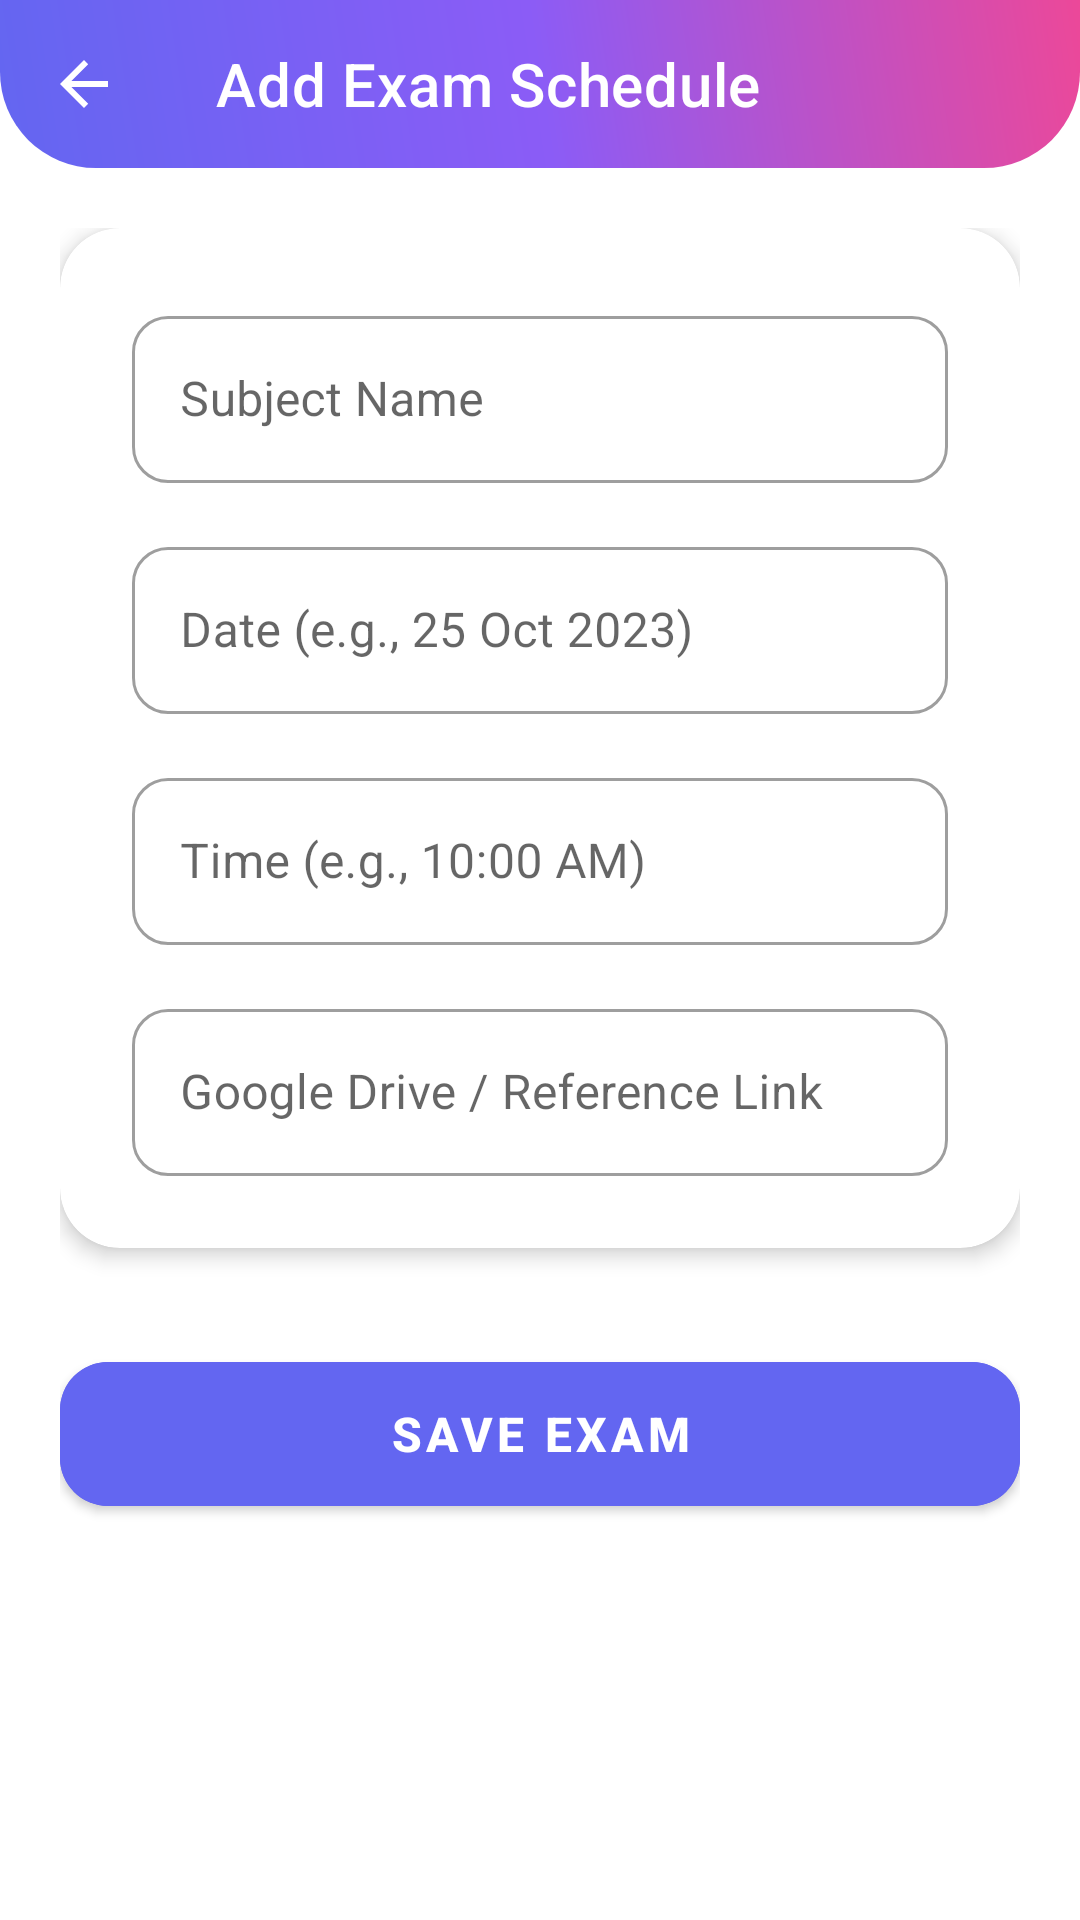

Reconstruct the res/layout file that produces this screen, plus the resources it refers to.
<!-- AndroidManifest.xml: application theme Theme.ClassMate -->
<!-- res/layout/activity_add_exam.xml -->
<?xml version="1.0" encoding="utf-8"?>
<androidx.coordinatorlayout.widget.CoordinatorLayout xmlns:android="http://schemas.android.com/apk/res/android"
    xmlns:app="http://schemas.android.com/apk/res-auto"
    android:layout_width="match_parent"
    android:layout_height="match_parent"
    android:background="@color/white">

    <com.google.android.material.appbar.AppBarLayout
        android:layout_width="match_parent"
        android:layout_height="wrap_content"
        android:background="@drawable/header_gradient"
        app:elevation="0dp">
        <com.google.android.material.appbar.MaterialToolbar
            android:id="@+id/toolbar"
            android:layout_width="match_parent"
            android:layout_height="?attr/actionBarSize"
            app:title="Add Exam Schedule"
            app:titleTextColor="@color/white"
            app:navigationIcon="?attr/homeAsUpIndicator"
            app:navigationIconTint="@color/white" />
    </com.google.android.material.appbar.AppBarLayout>

    <androidx.core.widget.NestedScrollView
        android:layout_width="match_parent"
        android:layout_height="match_parent"
        app:layout_behavior="@string/appbar_scrolling_view_behavior">

        <LinearLayout
            android:layout_width="match_parent"
            android:layout_height="wrap_content"
            android:orientation="vertical"
            android:padding="20dp">

            <com.google.android.material.card.MaterialCardView
                android:layout_width="match_parent"
                android:layout_height="wrap_content"
                app:cardCornerRadius="20dp"
                app:cardElevation="4dp"
                app:strokeWidth="0dp">

                <LinearLayout
                    android:layout_width="match_parent"
                    android:layout_height="wrap_content"
                    android:orientation="vertical"
                    android:padding="24dp">

                    <com.google.android.material.textfield.TextInputLayout
                        style="@style/Widget.MaterialComponents.TextInputLayout.OutlinedBox"
                        android:layout_width="match_parent"
                        android:layout_height="wrap_content"
                        android:hint="Subject Name"
                        app:boxCornerRadiusBottomEnd="12dp"
                        app:boxCornerRadiusBottomStart="12dp"
                        app:boxCornerRadiusTopEnd="12dp"
                        app:boxCornerRadiusTopStart="12dp">
                        <com.google.android.material.textfield.TextInputEditText
                            android:id="@+id/subjectET"
                            android:layout_width="match_parent"
                            android:layout_height="wrap_content" />
                    </com.google.android.material.textfield.TextInputLayout>

                    <com.google.android.material.textfield.TextInputLayout
                        style="@style/Widget.MaterialComponents.TextInputLayout.OutlinedBox"
                        android:layout_width="match_parent"
                        android:layout_height="wrap_content"
                        android:layout_marginTop="16dp"
                        android:hint="Date (e.g., 25 Oct 2023)"
                        app:boxCornerRadiusBottomEnd="12dp"
                        app:boxCornerRadiusBottomStart="12dp"
                        app:boxCornerRadiusTopEnd="12dp"
                        app:boxCornerRadiusTopStart="12dp">
                        <com.google.android.material.textfield.TextInputEditText
                            android:id="@+id/dateET"
                            android:layout_width="match_parent"
                            android:layout_height="wrap_content" />
                    </com.google.android.material.textfield.TextInputLayout>

                    <com.google.android.material.textfield.TextInputLayout
                        style="@style/Widget.MaterialComponents.TextInputLayout.OutlinedBox"
                        android:layout_width="match_parent"
                        android:layout_height="wrap_content"
                        android:layout_marginTop="16dp"
                        android:hint="Time (e.g., 10:00 AM)"
                        app:boxCornerRadiusBottomEnd="12dp"
                        app:boxCornerRadiusBottomStart="12dp"
                        app:boxCornerRadiusTopEnd="12dp"
                        app:boxCornerRadiusTopStart="12dp">
                        <com.google.android.material.textfield.TextInputEditText
                            android:id="@+id/timeET"
                            android:layout_width="match_parent"
                            android:layout_height="wrap_content" />
                    </com.google.android.material.textfield.TextInputLayout>

                    <com.google.android.material.textfield.TextInputLayout
                        style="@style/Widget.MaterialComponents.TextInputLayout.OutlinedBox"
                        android:layout_width="match_parent"
                        android:layout_height="wrap_content"
                        android:layout_marginTop="16dp"
                        android:hint="Google Drive / Reference Link"
                        app:boxCornerRadiusBottomEnd="12dp"
                        app:boxCornerRadiusBottomStart="12dp"
                        app:boxCornerRadiusTopEnd="12dp"
                        app:boxCornerRadiusTopStart="12dp"
                        app:startIconDrawable="@drawable/ic_material">
                        <com.google.android.material.textfield.TextInputEditText
                            android:id="@+id/linkET"
                            android:layout_width="match_parent"
                            android:layout_height="wrap_content"
                            android:inputType="textUri" />
                    </com.google.android.material.textfield.TextInputLayout>

                </LinearLayout>
            </com.google.android.material.card.MaterialCardView>

            <com.google.android.material.button.MaterialButton
                android:id="@+id/saveBtn"
                android:layout_width="match_parent"
                android:layout_height="60dp"
                android:layout_marginTop="32dp"
                android:text="SAVE EXAM"
                android:textSize="16sp"
                android:textStyle="bold"
                app:cornerRadius="16dp"
                app:elevation="4dp"
                android:backgroundTint="@color/primary_teal" />

            <ProgressBar
                android:id="@+id/progressBar"
                android:layout_width="wrap_content"
                android:layout_height="wrap_content"
                android:layout_gravity="center"
                android:layout_marginTop="24dp"
                android:visibility="gone"
                android:indeterminateTint="@color/primary_teal" />

        </LinearLayout>
    </androidx.core.widget.NestedScrollView>

</androidx.coordinatorlayout.widget.CoordinatorLayout>
<!-- resources referenced by this layout -->
<resources>
  <color name="primary_teal">@color/primary_indigo</color>
  <color name="white">#FFFFFF</color>
  <!-- drawable header_gradient (drawable) -->
  <?xml version="1.0" encoding="utf-8"?>
  <shape xmlns:android="http://schemas.android.com/apk/res/android">
      <gradient
          android:angle="45"
          android:endColor="@color/grad_end"
          android:centerColor="@color/grad_mid"
          android:startColor="@color/grad_start"
          android:type="linear" />
      <corners android:bottomLeftRadius="32dp" android:bottomRightRadius="32dp" />
  </shape>
  <style name="Theme.ClassMate" parent="Theme.MaterialComponents.Light.NoActionBar">
          
          <item name="colorPrimary">@color/primary_indigo</item>
          <item name="colorPrimaryVariant">@color/primary_indigo_dark</item>
          <item name="colorOnPrimary">@color/white</item>
          
          <item name="colorSecondary">@color/accent_violet</item>
          <item name="colorSecondaryVariant">@color/accent_violet</item>
          <item name="colorOnSecondary">@color/white</item>
          
          <item name="android:statusBarColor">@color/grad_start</item>
          <item name="android:windowLightStatusBar">false</item>
  
          <item name="android:windowBackground">@color/gray_bg</item>
          <item name="android:textColorPrimary">@color/black</item>
  
          
          <item name="shapeAppearanceLargeComponent">@style/ShapeAppearance.ClassMate.Large</item>
          <item name="shapeAppearanceMediumComponent">@style/ShapeAppearance.ClassMate.Medium</item>
          <item name="shapeAppearanceSmallComponent">@style/ShapeAppearance.ClassMate.Small</item>
      </style>
  <color name="primary_indigo">#6366F1</color>
  <color name="grad_end">#EC4899</color>
  <color name="grad_mid">#8B5CF6</color>
  <color name="grad_start">#6366F1</color>
  <color name="primary_indigo_dark">#4F46E5</color>
  <color name="accent_violet">#8B5CF6</color>
  <color name="gray_bg">#F1F5F9</color>
  <color name="black">#1E293B</color>
  <style name="ShapeAppearance.ClassMate.Large" parent="ShapeAppearance.MaterialComponents.LargeComponent">
          <item name="cornerFamily">rounded</item>
          <item name="cornerSize">24dp</item>
      </style>
  <style name="ShapeAppearance.ClassMate.Medium" parent="ShapeAppearance.MaterialComponents.MediumComponent">
          <item name="cornerFamily">rounded</item>
          <item name="cornerSize">16dp</item>
      </style>
  <style name="ShapeAppearance.ClassMate.Small" parent="ShapeAppearance.MaterialComponents.SmallComponent">
          <item name="cornerFamily">rounded</item>
          <item name="cornerSize">8dp</item>
      </style>
</resources>
